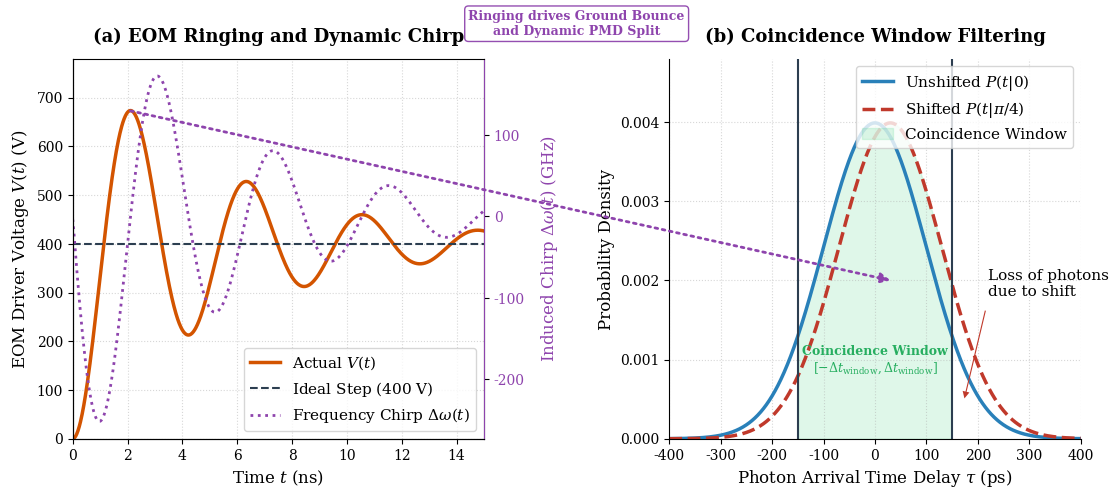

This figure's Python source: (Note: this script raises an exception after producing the figure.)
import numpy as np
import matplotlib.pyplot as plt
import matplotlib.patches as patches
from matplotlib.patches import ConnectionPatch

# Set up beautiful serif typography to match LaTeX documents
plt.rcParams.update({
    "font.family": "serif",
    "font.serif": ["Times New Roman", "DejaVu Serif", "Liberation Serif", "serif"],
    "mathtext.fontset": "dejavuserif",
    "font.size": 11,
    "axes.labelsize": 12,
    "axes.titlesize": 13,
    "xtick.labelsize": 10,
    "ytick.labelsize": 10
})

def generate_assets():
    # Time-domain parameters
    t = np.linspace(0, 15, 1000)
    V_target = 400
    zeta = 0.12 # Damping ratio
    omega_n = 1.5 # Natural frequency
    omega_d = omega_n * np.sqrt(1 - zeta**2)

    # EOM voltage response
    V_t = V_target * (1 - np.exp(-zeta * omega_n * t) * (
        np.cos(omega_d * t) + (zeta / np.sqrt(1 - zeta**2)) * np.sin(omega_d * t)
    ))
    
    # Dynamic frequency chirp: dphi/dt proportional to dV/dt
    # dV/dt = V_target * [ zeta*omega_n * e^{-zeta*omega_n*t} * (...) - e^{-zeta*omega_n*t} * (-omega_d*sin + omega_d*zeta/sqrt(1-zeta^2)*cos) ]
    # Let's compute it numerically for simplicity and robustness
    dt = t[1] - t[0]
    dV_dt = np.gradient(V_t, dt)
    chirp = -0.5 * dV_dt  # Chirp in GHz or arbitrary scaling for visualization

    # Create side-by-side subplot with expanded size and wspace to eliminate overlaps
    fig, (ax1, ax2) = plt.subplots(1, 2, figsize=(12.0, 5.0))
    fig.subplots_adjust(wspace=0.45, left=0.08, right=0.92, top=0.88, bottom=0.12)

    # Panel A: Time-Domain EOM Voltage and Chirp
    ax1.plot(t, V_t, color='#d35400', linewidth=2.5, label='Actual $V(t)$')
    ax1.axhline(V_target, color='#2c3e50', linestyle='--', linewidth=1.5, label='Ideal Step ($400$ V)')
    
    # Second y-axis for the frequency chirp
    ax1_chirp = ax1.twinx()
    ax1_chirp.plot(t, chirp, color='#8e44ad', linewidth=2.0, linestyle=':', label='Frequency Chirp $\\Delta\\omega(t)$')
    ax1_chirp.set_ylabel('Induced Chirp $\\Delta\\omega(t)$ (GHz)', color='#8e44ad', labelpad=10)
    ax1_chirp.tick_params(axis='y', labelcolor='#8e44ad')
    ax1_chirp.spines['right'].set_color('#8e44ad')

    ax1.set_xlabel('Time $t$ (ns)')
    ax1.set_ylabel('EOM Driver Voltage $V(t)$ (V)')
    ax1.set_xlim(0, 15)
    ax1.set_ylim(0, 780)
    ax1.spines['top'].set_visible(False)
    ax1.grid(True, linestyle=':', alpha=0.5)
    # Center title to avoid overlap with connecting textbox
    ax1.set_title('(a) EOM Ringing and Dynamic Chirp', loc='center', pad=12, fontweight='bold')
    
    # Combine legends
    lines1, labels1 = ax1.get_legend_handles_labels()
    lines2, labels2 = ax1_chirp.get_legend_handles_labels()
    ax1.legend(lines1 + lines2, labels1 + labels2, loc='lower right')

    # Panel B: Temporal Filter & Coincidence Window
    # X-axis represents photon arrival time relative to EOM edge (in picoseconds)
    t_ps = np.linspace(-400, 400, 1000)
    t_window = 150.0
    sigma_j = 100.0
    
    # Intrinsic arrival time distributions
    # Unshifted (ground state, e.g., setting a_prime = 0)
    y_unshifted = 1.0 / (sigma_j * np.sqrt(2 * np.pi)) * np.exp(-t_ps**2 / (2 * sigma_j**2))
    
    # Shifted (active state, e.g., setting a = pi/4 with +30 ps transient group delay)
    tau_shift = 30.0
    y_shifted = 1.0 / (sigma_j * np.sqrt(2 * np.pi)) * np.exp(-(t_ps - tau_shift)**2 / (2 * sigma_j**2))
    
    ax2.plot(t_ps, y_unshifted, color='#2980b9', linewidth=2.5, label='Unshifted $P(t|0)$')
    ax2.plot(t_ps, y_shifted, color='#c0392b', linewidth=2.5, linestyle='--', label='Shifted $P(t|\\pi/4)$')
    
    # Highlight Coincidence Window boundaries
    ax2.axvline(-t_window, color='#2c3e50', linestyle='-', linewidth=1.5)
    ax2.axvline(t_window, color='#2c3e50', linestyle='-', linewidth=1.5)
    
    # Shade Coincidence Window
    ax2.fill_between(t_ps, 0, np.maximum(y_unshifted, y_shifted), 
                     where=(t_ps >= -t_window) & (t_ps <= t_window), 
                     color='#2ecc71', alpha=0.15, label='Coincidence Window')
    
    # Annotate accepted/rejected region
    ax2.text(0, 0.0008, 'Coincidence Window\n$[-\\Delta t_{\\mathrm{window}}, \\Delta t_{\\mathrm{window}}]$', 
             ha='center', va='bottom', color='#27ae60', fontweight='bold', fontsize=9)
    
    # Rejection region annotation
    ax2.annotate('Loss of photons\ndue to shift', xy=(170, 0.0004), xytext=(220, 0.0018),
                 arrowprops=dict(facecolor='#c0392b', edgecolor='none', shrink=0.08, width=0.8, headwidth=5, headlength=5))
    
    ax2.set_xlabel('Photon Arrival Time Delay $\\tau$ (ps)')
    ax2.set_ylabel('Probability Density')
    ax2.set_xlim(-400, 400)
    ax2.set_ylim(0, 0.0048)
    ax2.spines['top'].set_visible(False)
    ax2.spines['right'].set_visible(False)
    ax2.grid(True, linestyle=':', alpha=0.5)
    # Center title to avoid overlap with connecting textbox
    ax2.set_title('(b) Coincidence Window Filtering', loc='center', pad=12, fontweight='bold')
    # Relocate legend to upper right to prevent connection arrow overlap
    ax2.legend(loc='upper right')

    # Connection Patch: Voltage Chirp drives the Timing Window Shift
    con = ConnectionPatch(
        xyA=(peak_time := np.pi / omega_d, 673), 
        xyB=(tau_shift, 0.002), 
        coordsA="data", coordsB="data",
        axesA=ax1, axesB=ax2, 
        color="#8e44ad", linestyle=":", linewidth=2,
        arrowstyle="-|>", mutation_scale=15,
        clip_on=False
    )
    fig.add_artist(con)

    # Label the connection cleanly in the middle gap above the subplots to avoid crossing axes
    fig.text(0.5, 0.95, 'Ringing drives Ground Bounce\nand Dynamic PMD Split', 
             ha='center', va='center', color='#8e44ad', fontsize=9, 
             fontweight='bold', bbox=dict(facecolor='white', edgecolor='#8e44ad', boxstyle='round,pad=0.3', alpha=0.95))

    # Save outputs
    fig.savefig('Paper2/chronos_schematic.svg', format='svg', transparent=True)
    fig.savefig('Paper2/chronos_schematic.pdf', format='pdf', transparent=True, dpi=300)
    plt.close(fig)
    print("Paper 2 schematic assets regenerated successfully.")

if __name__ == '__main__':
    generate_assets()
